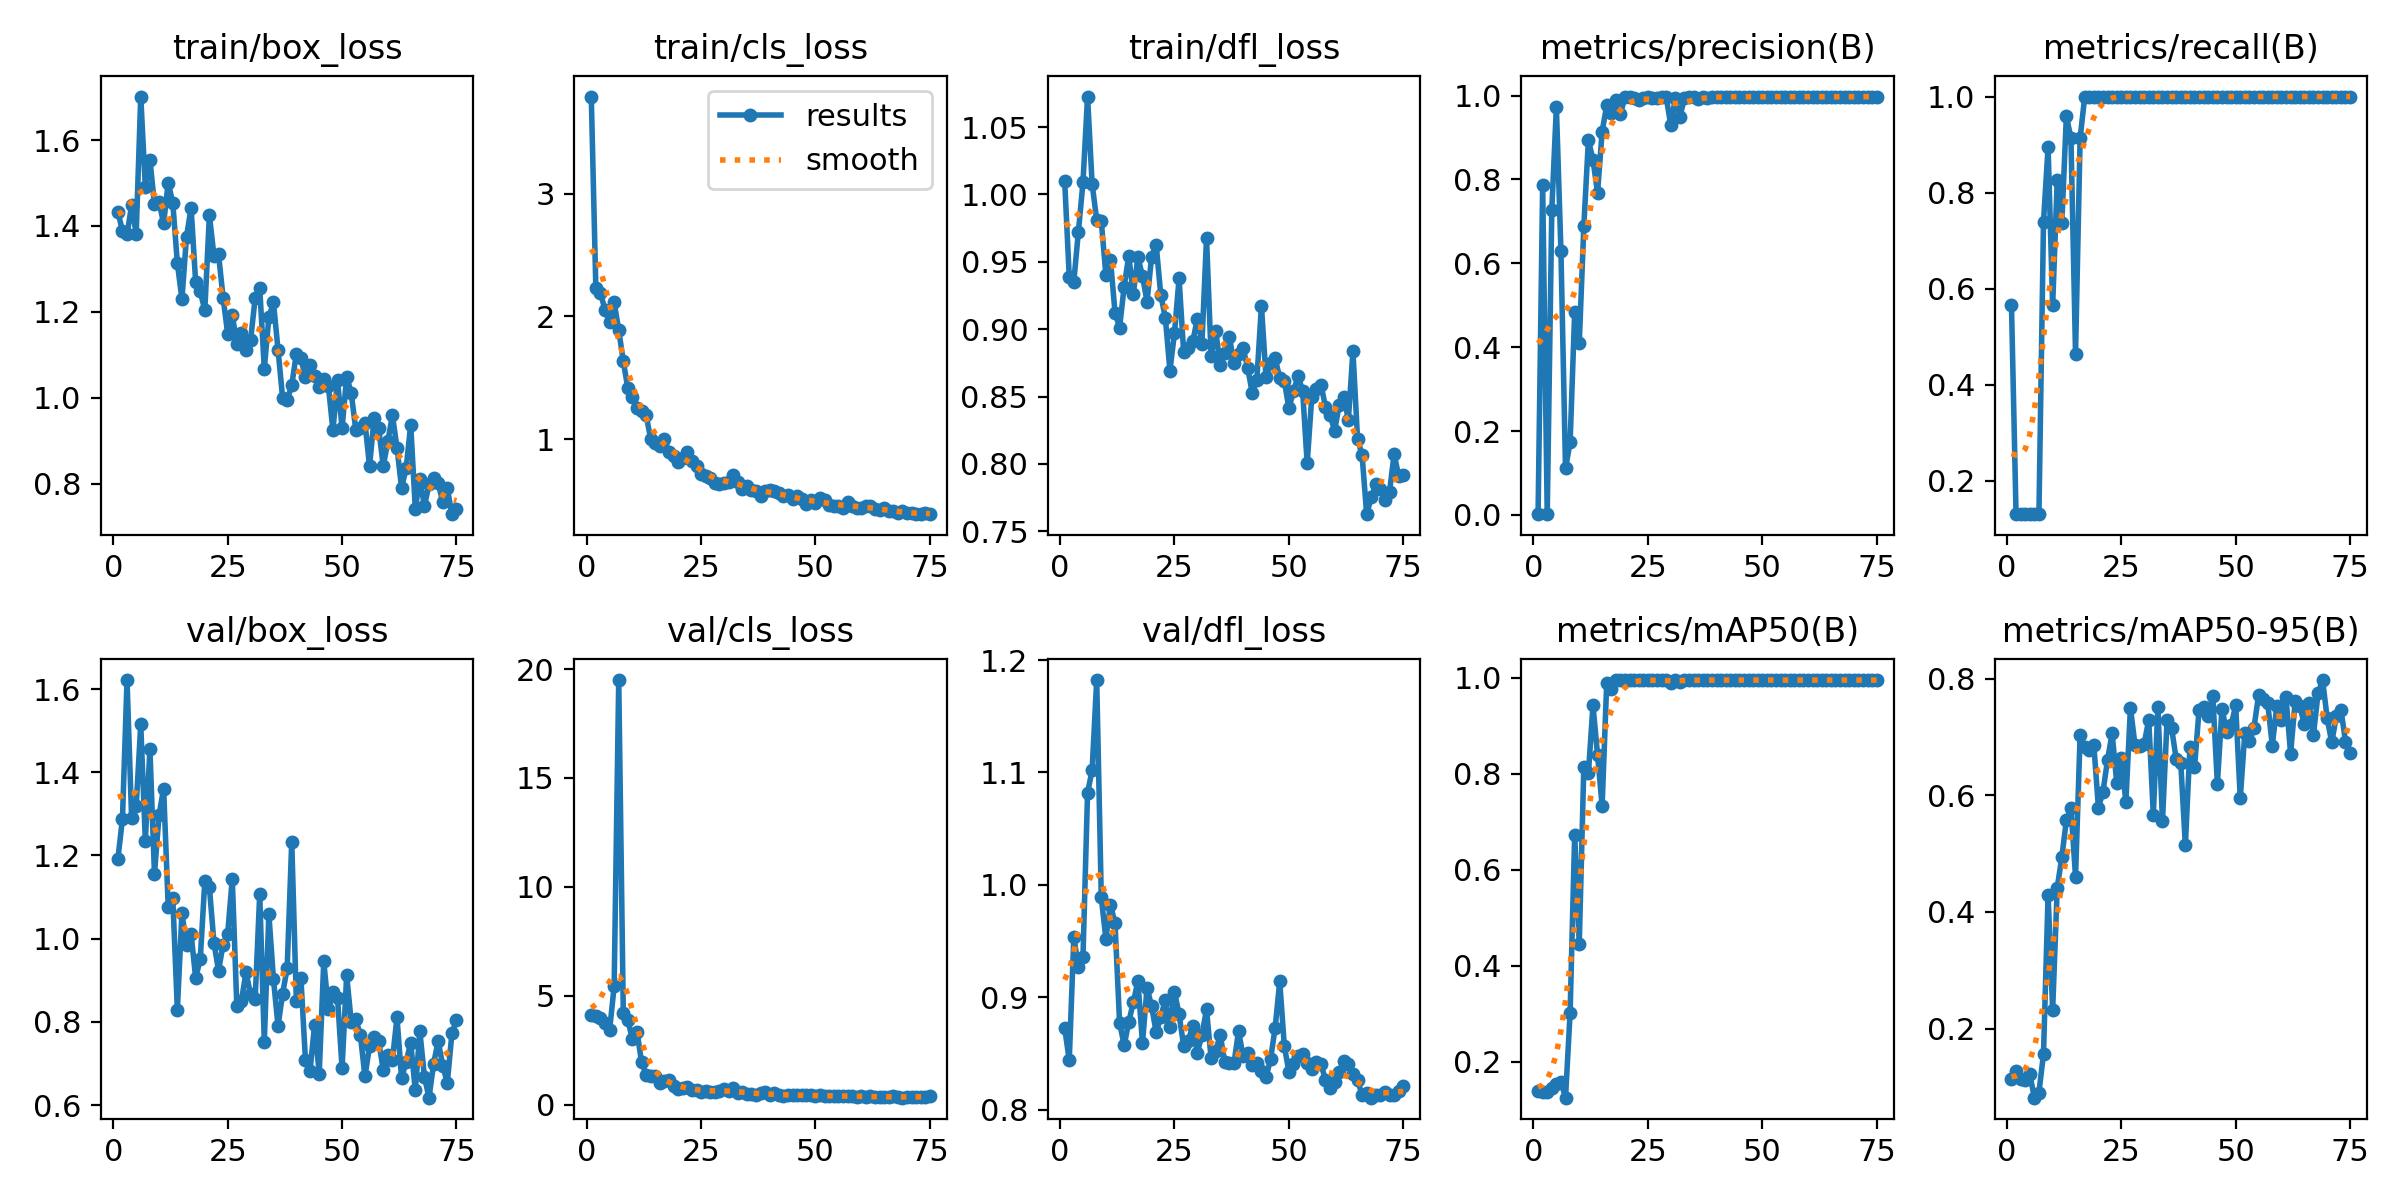

The file beside this chart, header and first rows:
epoch, time, train/box_loss, train/cls_loss, train/dfl_loss, metrics/precision(B), metrics/recall(B), metrics/mAP50(B), metrics/mAP50-95(B), val/box_loss, val/cls_loss, val/dfl_loss, lr/pg0, lr/pg1, lr/pg2
1, 40.88, 1.433, 3.791, 1.01, 0.00188, 0.5652, 0.1385, 0.1135, 1.191, 4.113, 0.8727, 0.0003, 0.0003, 0.0003
2, 74.13, 1.389, 2.227, 0.9389, 0.7872, 0.1304, 0.1372, 0.1264, 1.288, 4.062, 0.844, 0.0006118, 0.0006118, 0.0006118
3, 107.2, 1.381, 2.19, 0.9354, 0.00199, 0.1304, 0.1374, 0.1133, 1.622, 3.961, 0.9536, 0.0009152, 0.0009152, 0.0009152
4, 139.9, 1.448, 2.055, 0.9725, 0.7279, 0.1304, 0.1463, 0.1109, 1.291, 3.769, 0.9269, 0.00121, 0.00121, 0.00121
5, 172.7, 1.382, 1.951, 1.009, 0.9731, 0.1304, 0.1548, 0.1216, 1.318, 3.419, 0.936, 0.001497, 0.001497, 0.001497
6, 213.2, 1.701, 2.114, 1.073, 0.6284, 0.1304, 0.1589, 0.08138, 1.515, 5.435, 1.082, 0.001775, 0.001775, 0.001775
7, 247.8, 1.491, 1.888, 1.008, 0.1109, 0.1304, 0.1257, 0.08989, 1.236, 19.49, 1.102, 0.001842, 0.001842, 0.001842
8, 281, 1.554, 1.633, 0.9811, 0.1728, 0.7391, 0.3024, 0.1567, 1.455, 4.194, 1.182, 0.001815, 0.001815, 0.001815
9, 313.9, 1.45, 1.413, 0.9803, 0.4833, 0.8948, 0.6733, 0.4294, 1.156, 3.87, 0.9888, 0.001789, 0.001789, 0.001789
10, 347, 1.455, 1.343, 0.9405, 0.4097, 0.5652, 0.4455, 0.2317, 1.297, 3.01, 0.9522, 0.001762, 0.001762, 0.001762
11, 379.8, 1.406, 1.252, 0.9517, 0.6889, 0.8261, 0.8149, 0.4417, 1.361, 3.346, 0.9825, 0.001736, 0.001736, 0.001736
12, 413.4, 1.501, 1.229, 0.9124, 0.8943, 0.7362, 0.8012, 0.4938, 1.076, 1.949, 0.9658, 0.00171, 0.00171, 0.00171
13, 446.7, 1.453, 1.193, 0.9012, 0.8465, 0.9591, 0.9421, 0.5577, 1.097, 1.39, 0.8776, 0.001683, 0.001683, 0.001683
14, 479.8, 1.314, 0.9991, 0.9316, 0.7686, 0.913, 0.839, 0.578, 0.8294, 1.334, 0.8572, 0.001657, 0.001657, 0.001657
15, 514, 1.23, 0.9657, 0.9544, 0.9142, 0.4643, 0.7334, 0.4605, 1.061, 1.302, 0.878, 0.00163, 0.00163, 0.00163
16, 547.5, 1.375, 0.9458, 0.9263, 0.9768, 0.913, 0.9886, 0.7032, 0.984, 1.016, 0.8955, 0.001604, 0.001604, 0.001604
17, 580.8, 1.442, 0.9982, 0.9534, 0.9583, 0.999, 0.9754, 0.6825, 1.011, 1.103, 0.9143, 0.001578, 0.001578, 0.001578
18, 617.6, 1.269, 0.8948, 0.9397, 0.9885, 1, 0.995, 0.6784, 0.9059, 1.116, 0.8594, 0.001551, 0.001551, 0.001551
19, 653.9, 1.248, 0.861, 0.9204, 0.9558, 1, 0.995, 0.6867, 0.9499, 0.8396, 0.9084, 0.001525, 0.001525, 0.001525
20, 687.4, 1.204, 0.8142, 0.9539, 0.9978, 1, 0.995, 0.5787, 1.138, 0.7374, 0.892, 0.001498, 0.001498, 0.001498
21, 722.9, 1.425, 0.8457, 0.9626, 0.9969, 1, 0.995, 0.6066, 1.123, 0.7777, 0.8689, 0.001472, 0.001472, 0.001472
22, 756.1, 1.33, 0.8952, 0.9254, 0.9937, 1, 0.995, 0.661, 0.9897, 0.8119, 0.8824, 0.001446, 0.001446, 0.001446
23, 789, 1.334, 0.824, 0.9086, 0.9898, 1, 0.995, 0.7067, 0.9233, 0.6843, 0.8978, 0.001419, 0.001419, 0.001419
24, 821.9, 1.233, 0.7803, 0.8693, 0.9952, 1, 0.995, 0.622, 0.9858, 0.6619, 0.8735, 0.001393, 0.001393, 0.001393
25, 854.7, 1.149, 0.7192, 0.8971, 0.9973, 1, 0.995, 0.6647, 1.012, 0.6024, 0.9047, 0.001366, 0.001366, 0.001366
26, 889.6, 1.193, 0.6978, 0.9377, 0.994, 1, 0.995, 0.5888, 1.144, 0.6323, 0.885, 0.00134, 0.00134, 0.00134
27, 923.6, 1.126, 0.6791, 0.8832, 0.995, 1, 0.995, 0.7502, 0.8371, 0.6074, 0.8569, 0.001314, 0.001314, 0.001314
28, 956.8, 1.151, 0.6414, 0.8859, 0.9966, 1, 0.995, 0.6864, 0.8496, 0.5694, 0.8616, 0.001287, 0.001287, 0.001287
29, 990.1, 1.112, 0.6381, 0.891, 0.9969, 1, 0.995, 0.6849, 0.9198, 0.6176, 0.8744, 0.001261, 0.001261, 0.001261
30, 1023, 1.134, 0.6458, 0.9079, 0.9296, 1, 0.9879, 0.6886, 0.8657, 0.7322, 0.8506, 0.001234, 0.001234, 0.001234
31, 1057, 1.232, 0.6544, 0.8891, 0.9934, 1, 0.995, 0.73, 0.8541, 0.624, 0.8666, 0.001208, 0.001208, 0.001208
32, 1089, 1.256, 0.7105, 0.9677, 0.9497, 1, 0.9917, 0.5666, 1.107, 0.7869, 0.8892, 0.001182, 0.001182, 0.001182
33, 1122, 1.068, 0.6543, 0.8802, 0.9933, 1, 0.995, 0.7523, 0.7524, 0.5598, 0.8457, 0.001155, 0.001155, 0.001155
34, 1156, 1.188, 0.5946, 0.8987, 0.9971, 1, 0.995, 0.5555, 1.058, 0.5712, 0.8525, 0.001129, 0.001129, 0.001129
35, 1189, 1.222, 0.616, 0.8733, 0.9975, 1, 0.995, 0.7287, 0.9031, 0.5168, 0.8661, 0.001102, 0.001102, 0.001102
36, 1222, 1.112, 0.5826, 0.8822, 0.9915, 1, 0.995, 0.7153, 0.7901, 0.4897, 0.8424, 0.001076, 0.001076, 0.001076
37, 1257, 1, 0.5788, 0.894, 0.9961, 1, 0.995, 0.6623, 0.8671, 0.4696, 0.8413, 0.00105, 0.00105, 0.00105
38, 1290, 0.9957, 0.5359, 0.8747, 0.9955, 1, 0.995, 0.6557, 0.9294, 0.529, 0.8413, 0.001023, 0.001023, 0.001023
39, 1323, 1.029, 0.579, 0.8815, 0.9969, 1, 0.995, 0.5143, 1.233, 0.5642, 0.87, 0.0009968, 0.0009968, 0.0009968
40, 1356, 1.103, 0.5886, 0.8857, 0.9974, 1, 0.995, 0.6834, 0.8512, 0.4649, 0.8474, 0.0009704, 0.0009704, 0.0009704
41, 1389, 1.092, 0.5747, 0.8714, 0.9967, 1, 0.995, 0.6479, 0.9052, 0.5236, 0.8509, 0.000944, 0.000944, 0.000944
42, 1422, 1.048, 0.5618, 0.8524, 0.9974, 1, 0.995, 0.7467, 0.7071, 0.4337, 0.8397, 0.0009176, 0.0009176, 0.0009176
43, 1456, 1.077, 0.5381, 0.8624, 0.9971, 1, 0.995, 0.7516, 0.6825, 0.4247, 0.8419, 0.0008912, 0.0008912, 0.0008912
44, 1490, 1.05, 0.5435, 0.9175, 0.9971, 1, 0.995, 0.7369, 0.7935, 0.449, 0.8344, 0.0008648, 0.0008648, 0.0008648
45, 1523, 1.025, 0.5128, 0.8644, 0.9972, 1, 0.995, 0.7707, 0.675, 0.4316, 0.8288, 0.0008384, 0.0008384, 0.0008384
46, 1556, 1.043, 0.5359, 0.8749, 0.9974, 1, 0.995, 0.6192, 0.9455, 0.4601, 0.845, 0.000812, 0.000812, 0.000812
47, 1589, 1.028, 0.5145, 0.8785, 0.9974, 1, 0.995, 0.7491, 0.8299, 0.4453, 0.873, 0.0007856, 0.0007856, 0.0007856
48, 1622, 0.9245, 0.4673, 0.8638, 0.9975, 1, 0.995, 0.7096, 0.8709, 0.4284, 0.9141, 0.0007592, 0.0007592, 0.0007592
49, 1654, 1.041, 0.5001, 0.8616, 0.9971, 1, 0.995, 0.72, 0.8579, 0.4397, 0.8568, 0.0007328, 0.0007328, 0.0007328
50, 1687, 0.9294, 0.4793, 0.8414, 0.9974, 1, 0.995, 0.7544, 0.6883, 0.3913, 0.8338, 0.0007064, 0.0007064, 0.0007064
51, 1721, 1.049, 0.5163, 0.8538, 0.9974, 1, 0.995, 0.5951, 0.9117, 0.4404, 0.8405, 0.00068, 0.00068, 0.00068
52, 1756, 1.011, 0.5014, 0.8654, 0.9974, 1, 0.995, 0.7069, 0.7996, 0.407, 0.8481, 0.0006536, 0.0006536, 0.0006536
53, 1789, 0.9256, 0.4669, 0.8545, 0.997, 1, 0.995, 0.6941, 0.8061, 0.4121, 0.8494, 0.0006272, 0.0006272, 0.0006272
54, 1823, 0.9293, 0.4521, 0.8004, 0.9973, 1, 0.995, 0.7161, 0.768, 0.3865, 0.8414, 0.0006008, 0.0006008, 0.0006008
55, 1858, 0.9425, 0.4545, 0.8498, 0.9971, 1, 0.995, 0.7716, 0.6686, 0.4023, 0.8362, 0.0005744, 0.0005744, 0.0005744
56, 1891, 0.8412, 0.4421, 0.8554, 0.9975, 1, 0.995, 0.7648, 0.7413, 0.4007, 0.842, 0.000548, 0.000548, 0.000548
57, 1924, 0.9528, 0.4873, 0.8589, 0.997, 1, 0.995, 0.7587, 0.7645, 0.4145, 0.8405, 0.0005216, 0.0005216, 0.0005216
58, 1957, 0.9293, 0.4551, 0.8426, 0.9974, 1, 0.995, 0.6856, 0.755, 0.4203, 0.8268, 0.0004952, 0.0004952, 0.0004952
59, 1991, 0.8416, 0.4399, 0.8364, 0.9973, 1, 0.995, 0.7542, 0.6836, 0.3725, 0.8197, 0.0004688, 0.0004688, 0.0004688
60, 2024, 0.8989, 0.4408, 0.8247, 0.9975, 1, 0.995, 0.7292, 0.7196, 0.3819, 0.8247, 0.0004424, 0.0004424, 0.0004424
... 15 more rows
